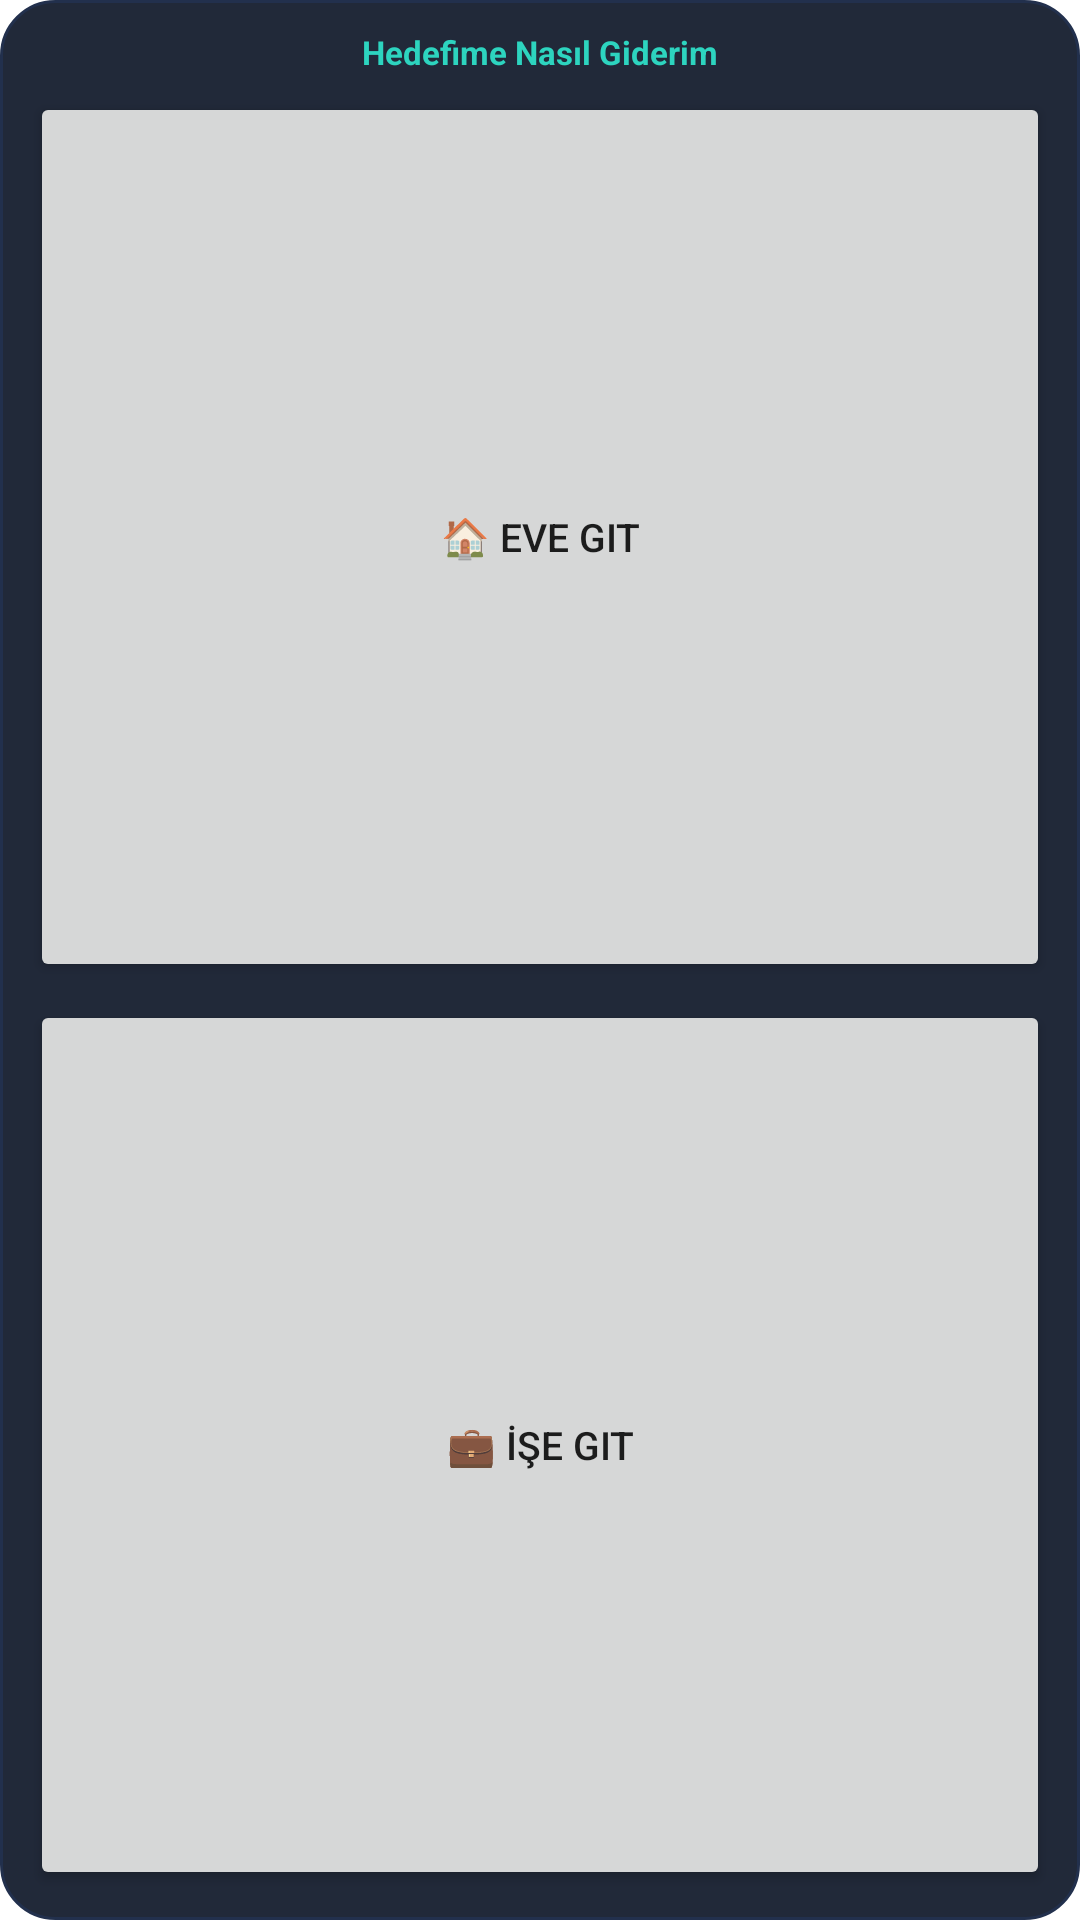

Android layout source for this screen:
<!-- AndroidManifest.xml: application theme AppTheme -->
<!-- res/layout/widget_home_shortcuts.xml -->
<?xml version="1.0" encoding="utf-8"?>
<LinearLayout xmlns:android="http://schemas.android.com/apk/res/android"
    android:id="@+id/widget_shortcuts_root"
    android:layout_width="match_parent"
    android:layout_height="match_parent"
    android:orientation="vertical"
    android:background="@drawable/widget_bg"
    android:padding="10dp"
    android:gravity="center">

    <TextView
        android:layout_width="wrap_content"
        android:layout_height="wrap_content"
        android:text="Hedefime Nasıl Giderim"
        android:textColor="#2DD4BF"
        android:textSize="11sp"
        android:textStyle="bold" />

    <Button
        android:id="@+id/widget_go_home"
        android:layout_width="match_parent"
        android:layout_height="0dp"
        android:layout_weight="1"
        android:layout_marginTop="6dp"
        android:text="🏠 Eve Git"
        android:textSize="13sp" />

    <Button
        android:id="@+id/widget_go_work"
        android:layout_width="match_parent"
        android:layout_height="0dp"
        android:layout_weight="1"
        android:layout_marginTop="6dp"
        android:text="💼 İşe Git"
        android:textSize="13sp" />
</LinearLayout>
<!-- resources referenced by this layout -->
<resources>
  <!-- drawable widget_bg (drawable) -->
  <?xml version="1.0" encoding="utf-8"?>
  <shape xmlns:android="http://schemas.android.com/apk/res/android" android:shape="rectangle">
      <solid android:color="#EE121A2B" />
      <corners android:radius="18dp" />
      <stroke android:width="1dp" android:color="#22304D" />
  </shape>
</resources>
